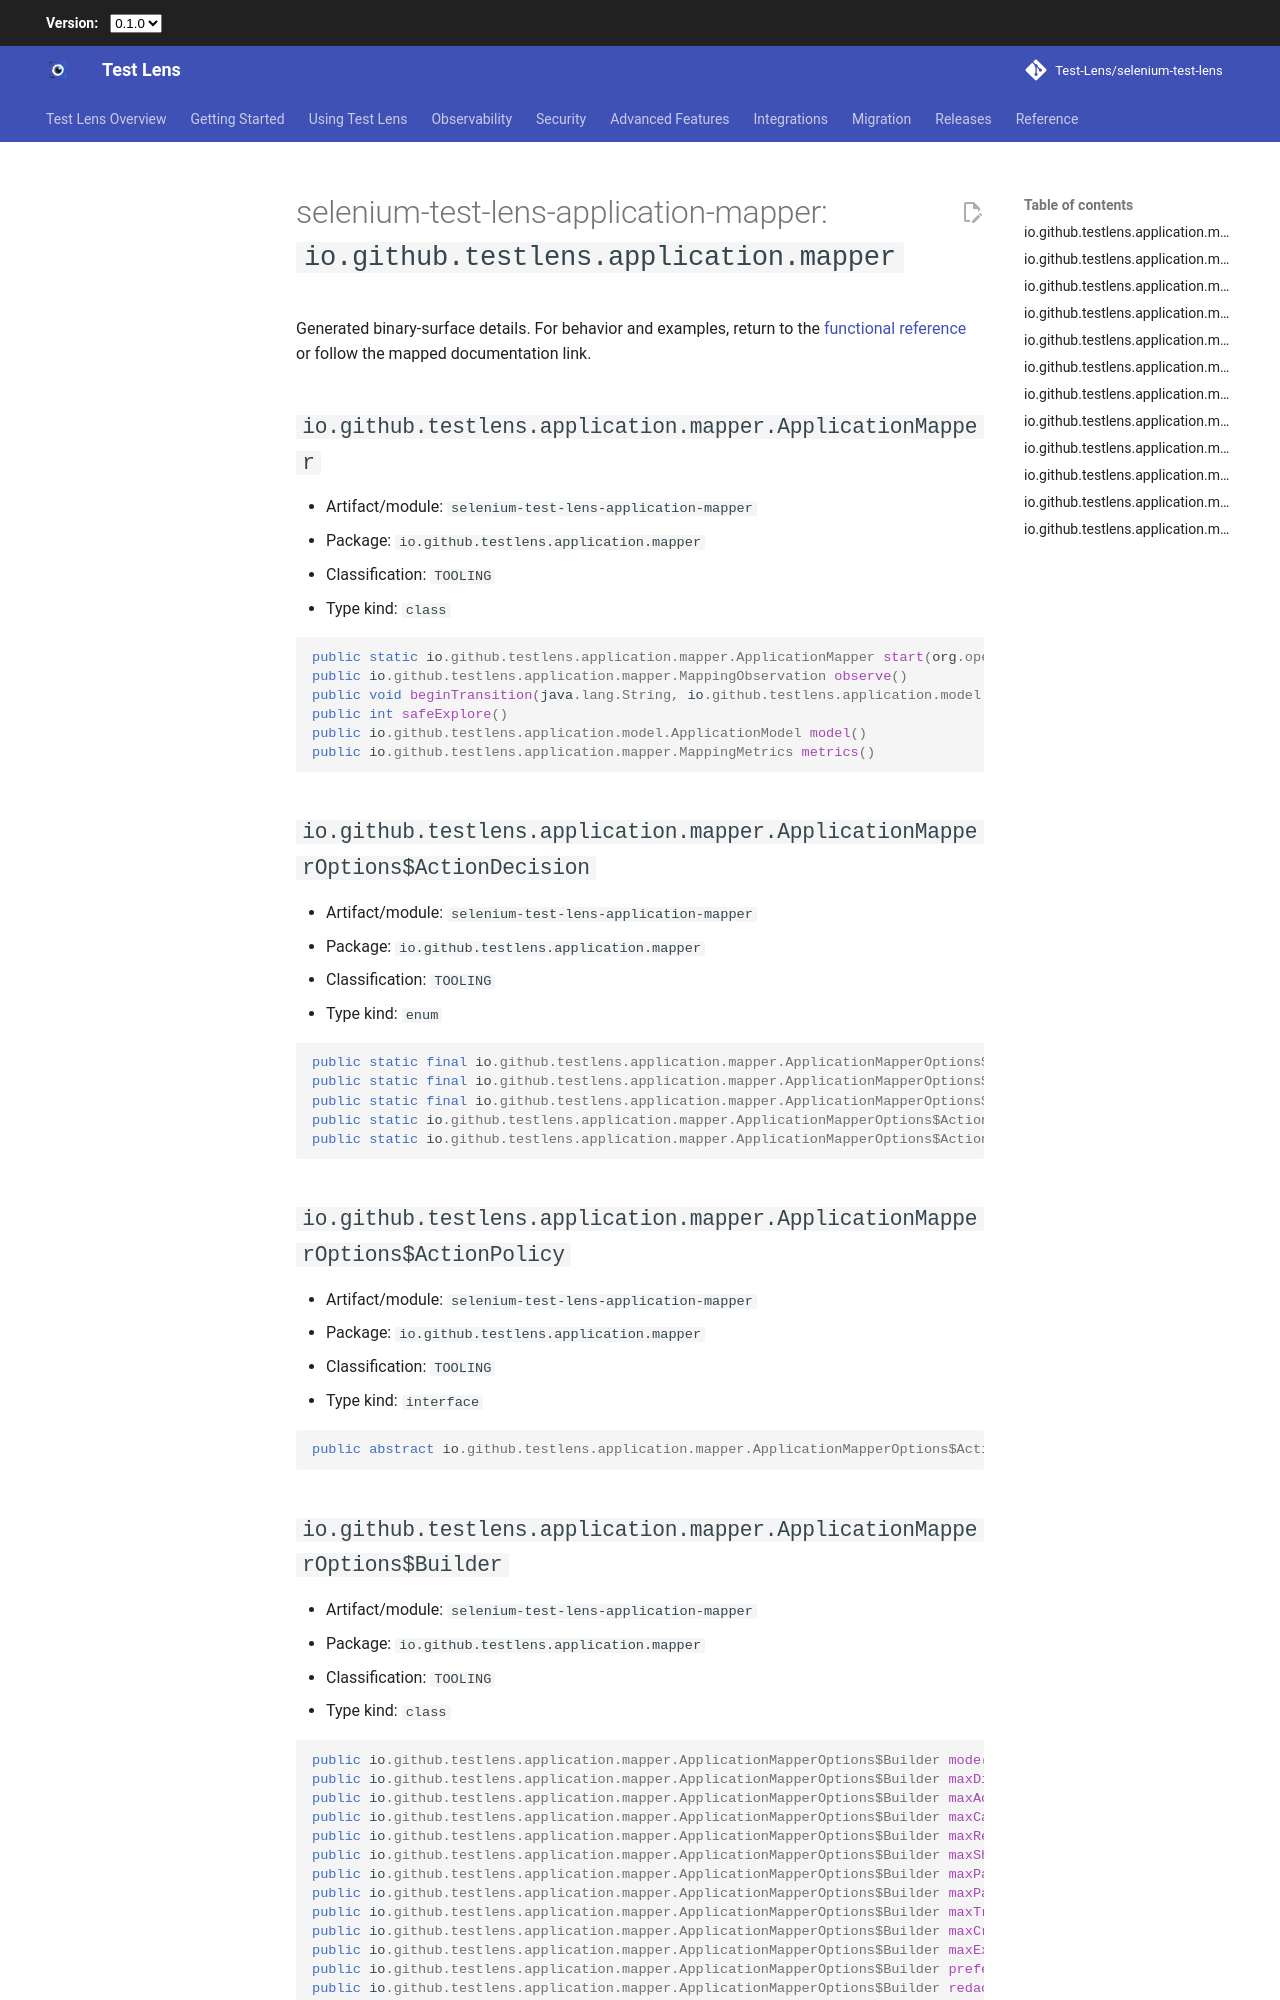

repository: Test-Lens/selenium-test-lens · page: latest/reference/public-api/selenium-test-lens-application-mapper-io-github-testlens-application-mapper/index.html · generator: mkdocs

---
search:
  exclude: true
---

# selenium-test-lens-application-mapper: `io.github.testlens.application.mapper`

Generated binary-surface details. For behavior and examples, return to the [functional reference](../index.md) or follow the mapped documentation link.

## `io.github.testlens.application.mapper.ApplicationMapper` {#io-github-testlens-application-mapper-applicationmapper}

- Artifact/module: `selenium-test-lens-application-mapper`
- Package: `io.github.testlens.application.mapper`
- Classification: `TOOLING`
- Type kind: `class`

```java
public static io.github.testlens.application.mapper.ApplicationMapper start(org.openqa.selenium.WebDriver, io.github.testlens.application.mapper.ApplicationMapperOptions)
public io.github.testlens.application.mapper.MappingObservation observe()
public void beginTransition(java.lang.String, io.github.testlens.application.model.ApplicationModel$Action)
public int safeExplore()
public io.github.testlens.application.model.ApplicationModel model()
public io.github.testlens.application.mapper.MappingMetrics metrics()
```

## `io.github.testlens.application.mapper.ApplicationMapperOptions$ActionDecision` {#io-github-testlens-application-mapper-applicationmapperoptions-actiondecision}

- Artifact/module: `selenium-test-lens-application-mapper`
- Package: `io.github.testlens.application.mapper`
- Classification: `TOOLING`
- Type kind: `enum`

```java
public static final io.github.testlens.application.mapper.ApplicationMapperOptions$ActionDecision ALLOW
public static final io.github.testlens.application.mapper.ApplicationMapperOptions$ActionDecision DENY
public static final io.github.testlens.application.mapper.ApplicationMapperOptions$ActionDecision REQUIRE_EXPLICIT_APPROVAL
public static io.github.testlens.application.mapper.ApplicationMapperOptions$ActionDecision[] values()
public static io.github.testlens.application.mapper.ApplicationMapperOptions$ActionDecision valueOf(java.lang.String)
```

## `io.github.testlens.application.mapper.ApplicationMapperOptions$ActionPolicy` {#io-github-testlens-application-mapper-applicationmapperoptions-actionpolicy}

- Artifact/module: `selenium-test-lens-application-mapper`
- Package: `io.github.testlens.application.mapper`
- Classification: `TOOLING`
- Type kind: `interface`

```java
public abstract io.github.testlens.application.mapper.ApplicationMapperOptions$ActionDecision evaluate(io.github.testlens.application.mapper.ApplicationMapperOptions$SafeAction)
```
